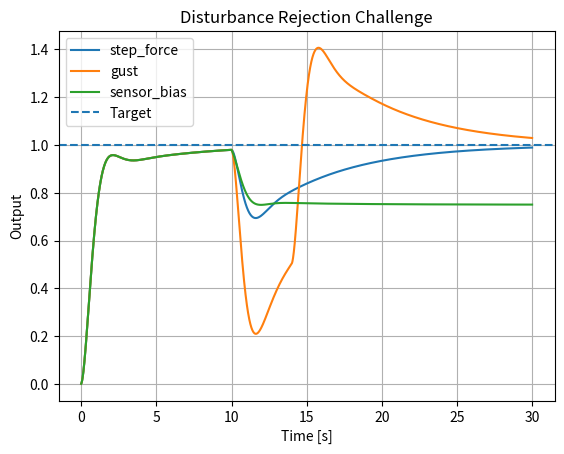

Python code for this plot:
import numpy as np
import matplotlib.pyplot as plt

class PID:
    def __init__(self, kp, ki, kd, output_limits=(-1e9, 1e9)):
        self.kp = kp
        self.ki = ki
        self.kd = kd
        self.output_limits = output_limits
        self.integral = 0.0
        self.prev_error = 0.0

    def update(self, error, dt):
        self.integral += error * dt
        derivative = (error - self.prev_error) / dt
        self.prev_error = error
        u = self.kp * error + self.ki * self.integral + self.kd * derivative
        return float(np.clip(u, self.output_limits[0], self.output_limits[1]))

"""
Disturbance Rejection Challenge
Learn: step disturbances, gusts, sensor bias.
"""
def simulate(case):
    dt = 0.01
    t = np.arange(0, 30, dt)
    x, v, target = 0.0, 0.0, 1.0
    pid = PID(4.0, 0.8, 2.5, output_limits=(-10, 10))
    xs = []
    for time in t:
        disturbance = 0.0
        bias = 0.0
        if case == "step_force" and time >= 10:
            disturbance = -1.5
        if case == "gust" and 10 <= time <= 14:
            disturbance = -4.0
        if case == "sensor_bias" and time >= 10:
            bias = 0.25
        u = pid.update(target - (x + bias), dt)
        v += (u + disturbance - 0.6*v - x)*dt
        x += v*dt
        xs.append(x)
    return t, np.array(xs)

def main():
    plt.figure()
    for case in ["step_force", "gust", "sensor_bias"]:
        t, x = simulate(case)
        plt.plot(t, x, label=case)
    plt.axhline(1, linestyle="--", label="Target")
    plt.title("Disturbance Rejection Challenge")
    plt.xlabel("Time [s]")
    plt.ylabel("Output")
    plt.grid(True)
    plt.legend()
    plt.show()

if __name__ == "__main__":
    main()
